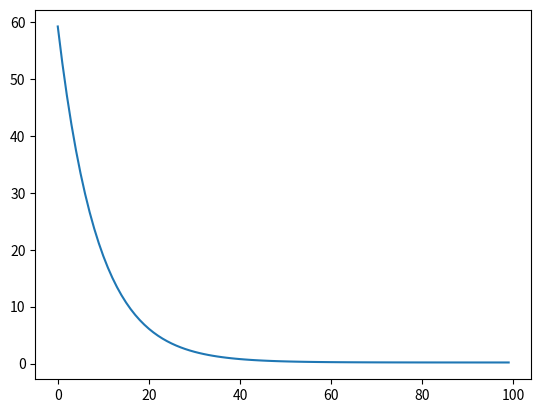

Here is the Python script that generated this plot:
import numpy as n
import matplotlib.pyplot as mp
x0=n.array([1,1,1,1,1])
x1=n.array([1.1,2,3,4,5])
x2=n.array([2,4,6,8,10])
y=n.array([6.8,12.3,16.6,22.7,27.1])
q=n.array([1.,1.,1.])
n1=100
m=len(y)
x=n.array([x0,x1,x2])
x=x.T
a=0.001
j=[]
ind=[]
for i in range(n1):
    h=n.dot(x,q)
    e=y-h
    q+=(a/m)*(n.dot(x.T,e))
    j.append(n.sum(e**2)/m)
    ind.append(i)
print(q)
mp.plot(ind,j)
mp.show()



        
